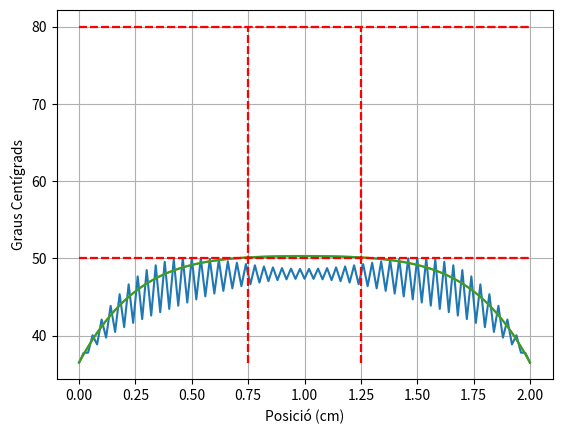

The matplotlib source for this figure:
import numpy as np
import matplotlib.pyplot as plt

L=1
N=101
Pext=(0.472 * 40**2)/(2*L**2)
deltax=1/(N-1)
deltat_list=[0.51*((deltax)**2), 0.49*((deltax)**2), 0.25*((deltax)**2)]
To=309.65*((0.56)/(Pext * L**2))
ta=0.025

for deltat in deltat_list:
    rang_temps=round(ta/deltat)

    T =np.zeros(N)
    T_nuevo=np.zeros(N)
    x = np.linspace(0,2,N)
    T.fill(To)

    for n in range(rang_temps):
        for i in range(1,N-1):
            T_nuevo[i]= T[i] + (deltat)/(deltax)**2 * (T[i+1] - 2*T[i] + T[i-1] + (deltax)**2)
            T_nuevo[0]=To
            T_nuevo[-1]=To
        
        T = T_nuevo.copy()
        if any(((T[0:36]/((0.56)/(Pext * L**2)))-273.15) > 50) == True:
            break

    print(f"El temps mínim en segons és de {n*deltat}")

    plt.plot(x,(T/((0.56)/(Pext * L**2)))-273.15)
    plt.grid(True)
    plt.xlabel('Posició (cm)')
    plt.ylabel('Graus Centígrads')
    plt.hlines(50,0,2,color='r',linestyle='--')
    plt.hlines(80,0,2,color='r',linestyle='--')
    plt.vlines(0.75,36.5,80,color='r',linestyle='--')
    plt.vlines(1.25,36.5,80,color='r',linestyle='--')
    plt.show()